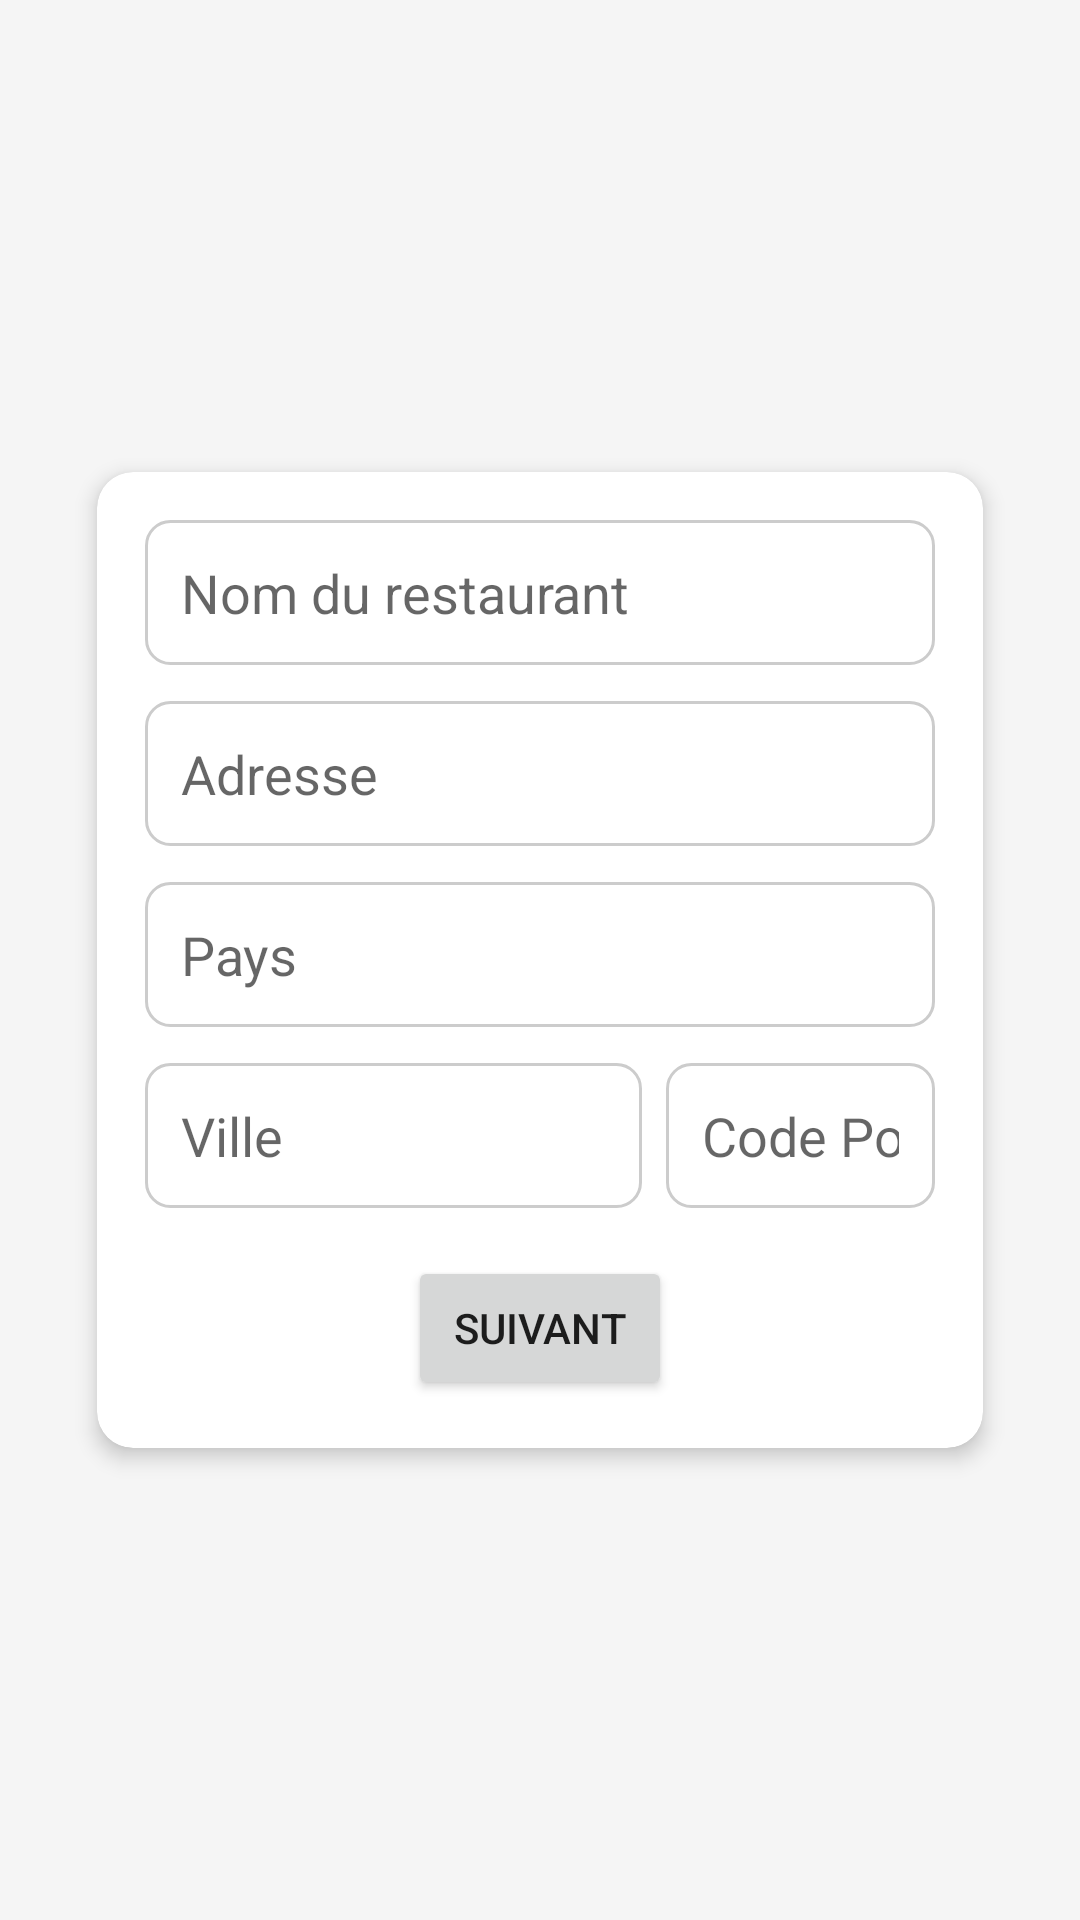

Here is an Android app screen rendered from its layout file. Give the layout XML and the strings, colors and styles it references.
<!-- AndroidManifest.xml: application theme Theme.TabletteGourmande -->
<!-- res/layout/setup_fragment_general_info.xml -->
<androidx.constraintlayout.widget.ConstraintLayout xmlns:android="http://schemas.android.com/apk/res/android"
    xmlns:app="http://schemas.android.com/apk/res-auto"
    android:layout_width="match_parent"
    android:layout_height="match_parent"
    android:background="@color/light_gray"
    android:padding="16dp">

    <androidx.cardview.widget.CardView
        android:layout_width="0dp"
        android:layout_height="wrap_content"
        android:layout_margin="16dp"
        app:cardCornerRadius="12dp"
        app:cardElevation="4dp"
        app:layout_constraintWidth_percent="0.9"
        app:layout_constraintTop_toTopOf="parent"
        app:layout_constraintBottom_toBottomOf="parent"
        app:layout_constraintStart_toStartOf="parent"
        app:layout_constraintEnd_toEndOf="parent"
        android:background="@android:color/white">

        <ScrollView
            android:layout_width="match_parent"
            android:layout_height="wrap_content"
            android:padding="16dp">

            <LinearLayout
                android:layout_width="match_parent"
                android:layout_height="wrap_content"
                android:orientation="vertical"
                android:gravity="center_vertical">

                <EditText
                    android:id="@+id/restaurant_name"
                    android:layout_width="match_parent"
                    android:layout_height="wrap_content"
                    android:hint="Nom du restaurant"
                    android:inputType="text"
                    android:background="@drawable/edit_text_background"
                    android:padding="12dp"
                    android:layout_marginBottom="12dp" />

                <EditText
                    android:id="@+id/address"
                    android:layout_width="match_parent"
                    android:layout_height="wrap_content"
                    android:hint="Adresse"
                    android:inputType="text"
                    android:background="@drawable/edit_text_background"
                    android:padding="12dp"
                    android:layout_marginBottom="12dp" />

                <EditText
                    android:id="@+id/country"
                    android:layout_width="match_parent"
                    android:layout_height="wrap_content"
                    android:hint="Pays"
                    android:inputType="text"
                    android:background="@drawable/edit_text_background"
                    android:padding="12dp"
                    android:layout_marginBottom="12dp" />

                <LinearLayout
                    android:layout_width="match_parent"
                    android:layout_height="wrap_content"
                    android:orientation="horizontal"
                    android:weightSum="2"
                    android:gravity="center_vertical">

                    <AutoCompleteTextView
                        android:id="@+id/autoCompleteVille"
                        android:layout_width="0dp"
                        android:layout_height="wrap_content"
                        android:layout_weight="1.3"
                        android:hint="Ville"
                        android:inputType="text"
                        android:background="@drawable/edit_text_background"
                        android:padding="12dp"
                        android:layout_marginEnd="8dp" />

                    <EditText
                        android:id="@+id/editTextCodePostal"
                        android:layout_width="0dp"
                        android:layout_height="wrap_content"
                        android:layout_weight="0.7"
                        android:hint="Code Postal"
                        android:inputType="number"
                        android:background="@drawable/edit_text_background"
                        android:padding="12dp" />
                </LinearLayout>

                <Button
                    android:id="@+id/next_button"
                    android:layout_width="wrap_content"
                    android:layout_height="wrap_content"
                    android:text="Suivant"
                    android:layout_gravity="center_horizontal"
                    android:layout_marginTop="16dp" />
            </LinearLayout>

        </ScrollView>
    </androidx.cardview.widget.CardView>
</androidx.constraintlayout.widget.ConstraintLayout>
<!-- resources referenced by this layout -->
<resources>
  <color name="light_gray">#F5F5F5</color>
  <!-- drawable edit_text_background (drawable) -->
  <shape xmlns:android="http://schemas.android.com/apk/res/android"
      android:shape="rectangle">
  
      <solid android:color="@android:color/white"/>
  
      <stroke
          android:width="1dp"
          android:color="#CCCCCC"/> 
  
      <corners android:radius="8dp"/> 
  
      <padding
          android:left="12dp"
          android:right="12dp"
          android:top="8dp"
          android:bottom="8dp"/>
  </shape>
  <style name="Theme.TabletteGourmande" parent="Theme.MaterialComponents.DayNight.DarkActionBar">
          
          <item name="colorPrimary">@color/purple_500</item>
          <item name="colorPrimaryVariant">@color/purple_700</item>
          <item name="colorOnPrimary">@color/white</item>
          
          <item name="colorSecondary">@color/teal_200</item>
          <item name="colorSecondaryVariant">@color/teal_700</item>
          <item name="colorOnSecondary">@color/black</item>
          
          <item name="android:statusBarColor">?attr/colorPrimaryVariant</item>
          
      </style>
  <color name="purple_500">#FF6200EE</color>
  <color name="purple_700">#FF3700B3</color>
  <color name="white">#FFFFFFFF</color>
  <color name="teal_200">#FF03DAC5</color>
  <color name="teal_700">#FF018786</color>
  <color name="black">#FF000000</color>
</resources>
